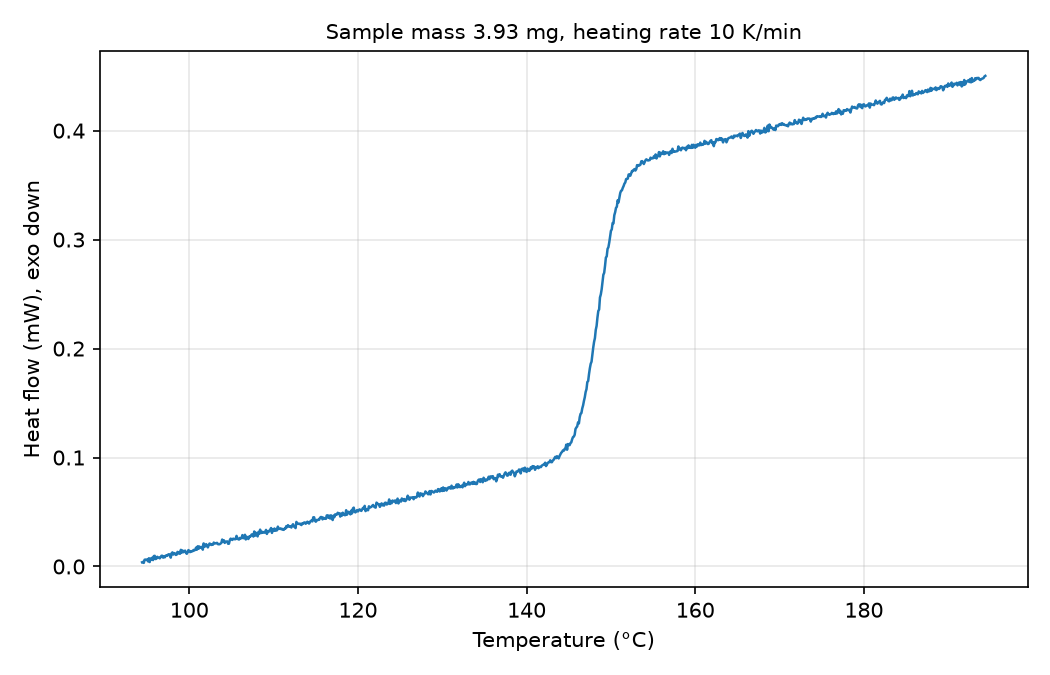

Source data for this figure (header and first rows):
# sample_mass_mg=3.93, heating_rate_K_per_min=10, exo=down
Temperature (°C), Heat flow (mW)
94.40, 0.003862
94.50, 0.004213
94.60, 0.00329
94.70, 0.006266
94.80, 0.006012
94.90, 0.006423
95.00, 0.006149
95.10, 0.004709
95.20, 0.007494
95.30, 0.004069
95.40, 0.007269
95.50, 0.006488
95.60, 0.008058
95.70, 0.005878
95.80, 0.009582
95.90, 0.009791
96.00, 0.006819
96.10, 0.007149
96.20, 0.008886
96.30, 0.008188
96.40, 0.008095
96.50, 0.007465
96.60, 0.008641
96.70, 0.009836
96.80, 0.009836
96.90, 0.008107
97.00, 0.009328
97.10, 0.008445
97.20, 0.009968
97.30, 0.0101
97.40, 0.009805
97.50, 0.01105
97.60, 0.01124
97.70, 0.0106
97.80, 0.008125
97.90, 0.01211
98.00, 0.01293
98.10, 0.01095
98.20, 0.01227
98.30, 0.01202
98.40, 0.01059
98.50, 0.0109
98.60, 0.0134
98.70, 0.01197
98.80, 0.01317
98.90, 0.01165
99.00, 0.01527
99.10, 0.01274
99.20, 0.01468
99.30, 0.0131
99.40, 0.01375
99.50, 0.01453
99.60, 0.01258
99.70, 0.01165
99.80, 0.01296
99.90, 0.01505
100, 0.01415
100.1, 0.0132
100.2, 0.0141
... 942 more rows
